Dataset: Fusar-classification (GitHub, lokesh2503/Fusar-classification). Classes: combined ship, dredger, passenger ship, tanker, tug, unspecified ship type.

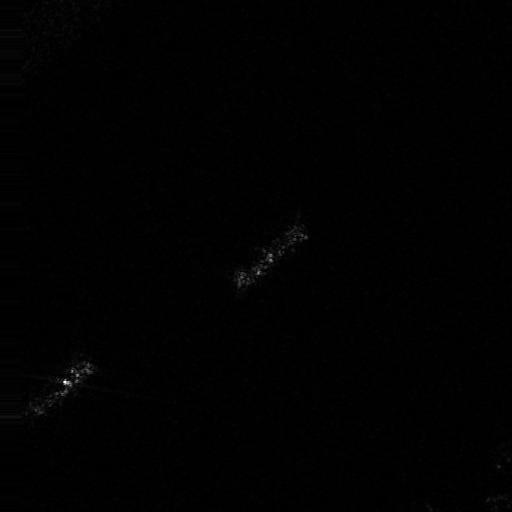
Label: dredger

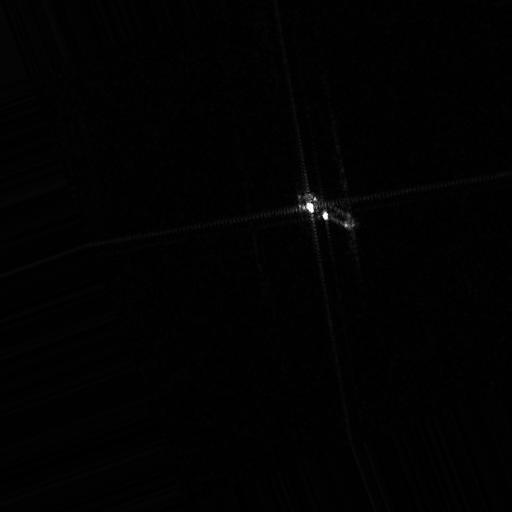
Label: tug

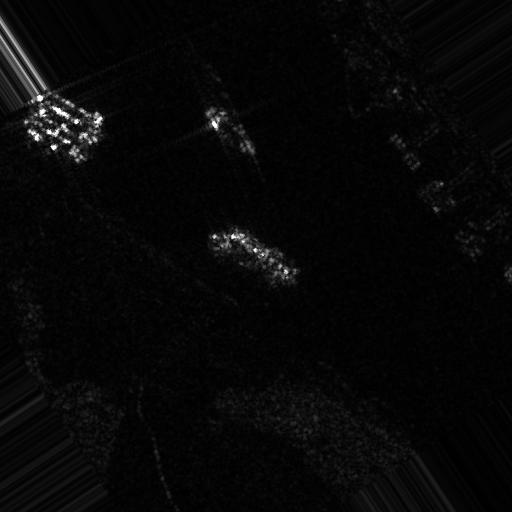
Label: passenger ship

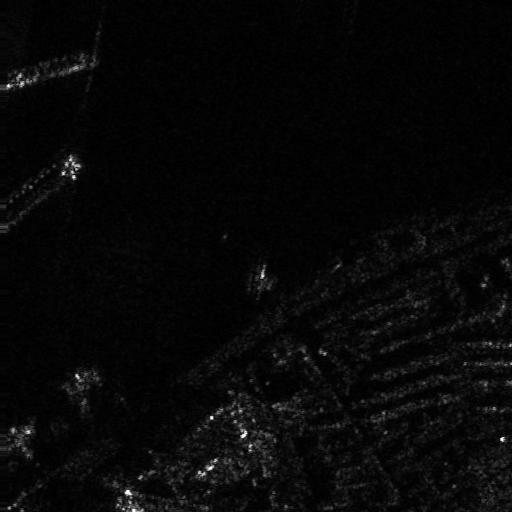
Label: combined ship

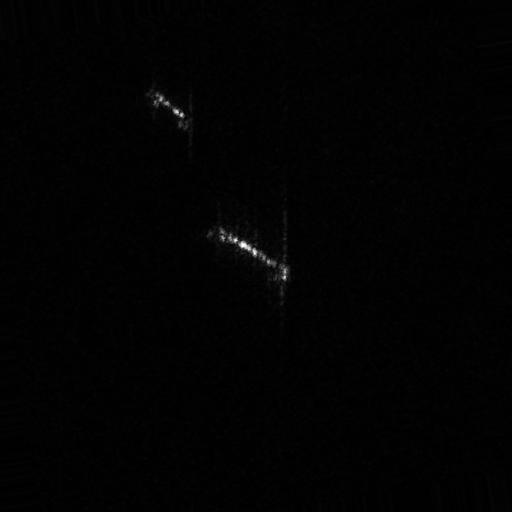
Label: tanker

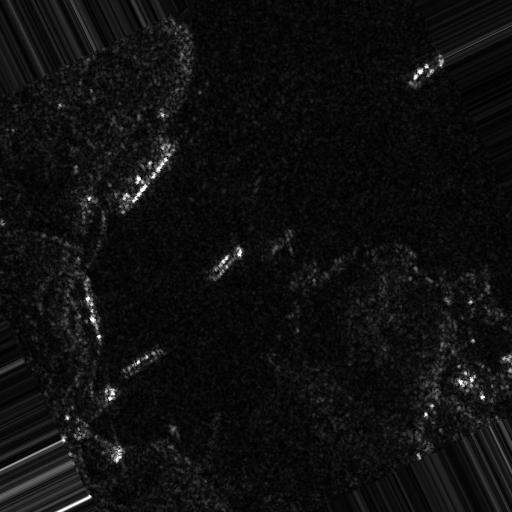
Label: unspecified ship type
